Labelled photos from "images", an image-classification folder in raikilon/logos-recognition. The possible labels are: DHL, FedEx, Mastercard, PayPal, UPS, Visa.

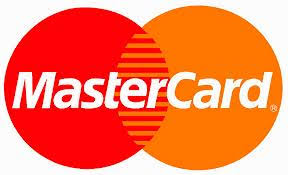
Label: Mastercard

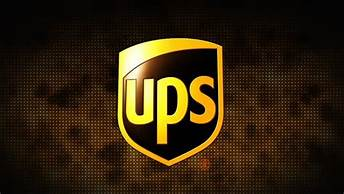
Label: UPS

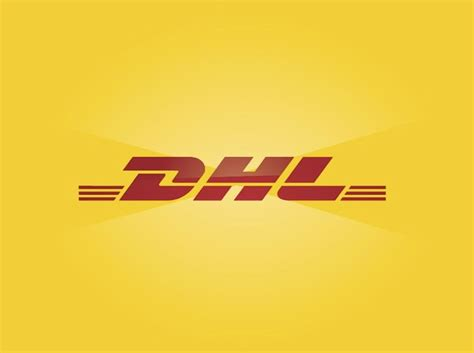
Label: DHL

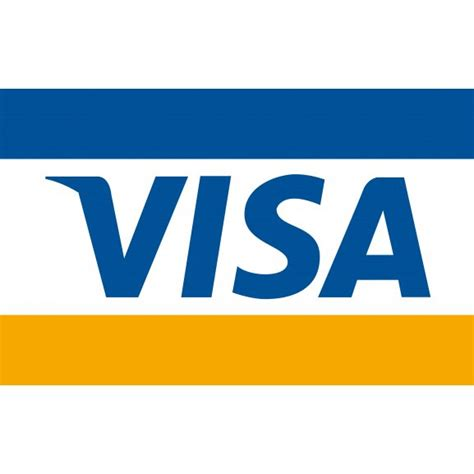
Label: Visa

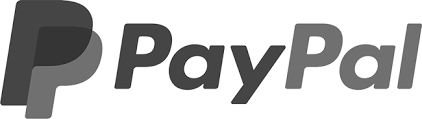
Label: PayPal

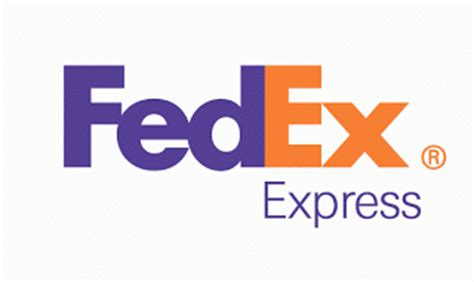
Label: FedEx
